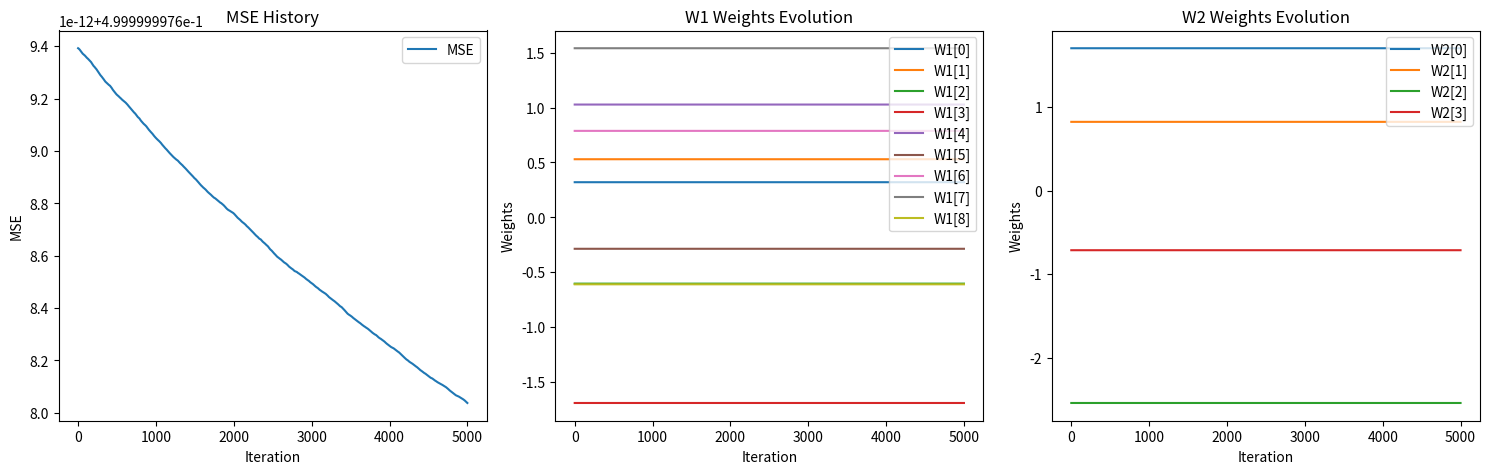

Here is the Python script that generated this plot:
import numpy as np
import matplotlib.pyplot as plt


def dzialaj2(W1, W2, X):
    beta = 5
    X1 = np.vstack((-np.ones((1, X.shape[1])), X))
    U1 = W1.T @ X1
    Y1 = 1 / (1 + np.exp(-beta * U1))
    X2 = np.vstack((-np.ones((1, Y1.shape[1])), Y1))
    U2 = W2.T @ X2
    Y2 = 1 / (1 + np.exp(-beta * U2))
    return Y1, Y2


def ucz2_improved(W1, W2, P, T, n, wspUcz=0.1, beta=5, momentum=0.9, adaptive=True, mini_batch_size=1, early_stop_mse=None):
    liczbaPrzykladow = P.shape[1]
    W1_hist, W2_hist = [W1.copy()], [W2.copy()]
    mse_history = []
    velocity_W1, velocity_W2 = np.zeros_like(W1), np.zeros_like(W2)

    for i in range(n):
        # Mini-batch selection
        indices = np.random.choice(
            liczbaPrzykladow, mini_batch_size, replace=False)
        X_batch = P[:, indices]
        T_batch = T[:, indices]

        dW1_total = np.zeros_like(W1)
        dW2_total = np.zeros_like(W2)

        for j in range(mini_batch_size):
            X = X_batch[:, [j]]
            T_target = T_batch[:, [j]]

            # Forward pass
            X1 = np.vstack((-np.ones((1, 1)), X))
            Y1, Y2 = dzialaj2(W1, W2, X)
            X2 = np.vstack((-np.ones((1, 1)), Y1))

            # Backpropagation
            D2 = T_target - Y2
            E2 = beta * D2 * Y2 * (1 - Y2)
            D1 = W2[1:, :] @ E2
            E1 = beta * D1 * Y1 * (1 - Y1)

            # Gradients
            dW1 = X1 @ E1.T
            dW2 = X2 @ E2.T
            dW1_total += dW1
            dW2_total += dW2

        # Average gradients
        dW1_avg = dW1_total / mini_batch_size
        dW2_avg = dW2_total / mini_batch_size

        # Apply momentum and update weights
        velocity_W1 = momentum * velocity_W1 + wspUcz * dW1_avg
        velocity_W2 = momentum * velocity_W2 + wspUcz * dW2_avg
        W1 += velocity_W1
        W2 += velocity_W2

        # Adaptive learning rate
        if adaptive and i % 100 == 0:
            wspUcz *= 0.99

        # Calculate MSE
        _, Y2_all = dzialaj2(W1, W2, P)
        mse = np.mean((T - Y2_all) ** 2)
        mse_history.append(mse)
        W1_hist.append(W1.copy())
        W2_hist.append(W2.copy())

        # Early stopping
        if early_stop_mse is not None and mse < early_stop_mse:
            print(f"Early stopping at iteration {i+1}, MSE={mse:.6f}")
            break

    return W1, W2, mse_history, W1_hist, W2_hist


def plot_results(mse_history, W1_hist, W2_hist):
    plt.figure(figsize=(15, 5))

    # MSE history
    plt.subplot(1, 3, 1)
    plt.plot(mse_history, label="MSE")
    plt.title("MSE History")
    plt.xlabel("Iteration")
    plt.ylabel("MSE")
    plt.legend(loc="upper right")

    # W1 weights evolution
    plt.subplot(1, 3, 2)
    W1_all = np.array(W1_hist).reshape(len(W1_hist), -1)
    for idx in range(W1_all.shape[1]):
        plt.plot(W1_all[:, idx], label=f"W1[{idx}]")
    plt.title("W1 Weights Evolution")
    plt.xlabel("Iteration")
    plt.ylabel("Weights")
    plt.legend(loc="upper right")

    # W2 weights evolution
    plt.subplot(1, 3, 3)
    W2_all = np.array(W2_hist).reshape(len(W2_hist), -1)
    for idx in range(W2_all.shape[1]):
        plt.plot(W2_all[:, idx], label=f"W2[{idx}]")
    plt.title("W2 Weights Evolution")
    plt.xlabel("Iteration")
    plt.ylabel("Weights")
    plt.legend(loc="upper right")

    plt.tight_layout()
    plt.show()



# Example usage
P = np.array([[0, 0, 1, 1],
              [0, 1, 0, 1]])
T = np.array([[0, 1, 1, 0]])

# Initialize weights
W1przed = np.random.randn(3, 3)
W2przed = np.random.randn(4, 1)

# Train the network
W1po, W2po, mse_history, W1_hist, W2_hist = ucz2_improved(
    W1przed, W2przed, P, T, n=5000, wspUcz=0.1, beta=5, momentum=0.9, adaptive=True, mini_batch_size=2, early_stop_mse=0.001
)

_, Ypo = dzialaj2(W1po, W2po, P)
np.set_printoptions(precision=6, suppress=True)
# Print the final output
print("Ypo (Network outputs after training):")
print(np.round(Ypo, decimals=5))

# Plot results
plot_results(mse_history, W1_hist, W2_hist)
